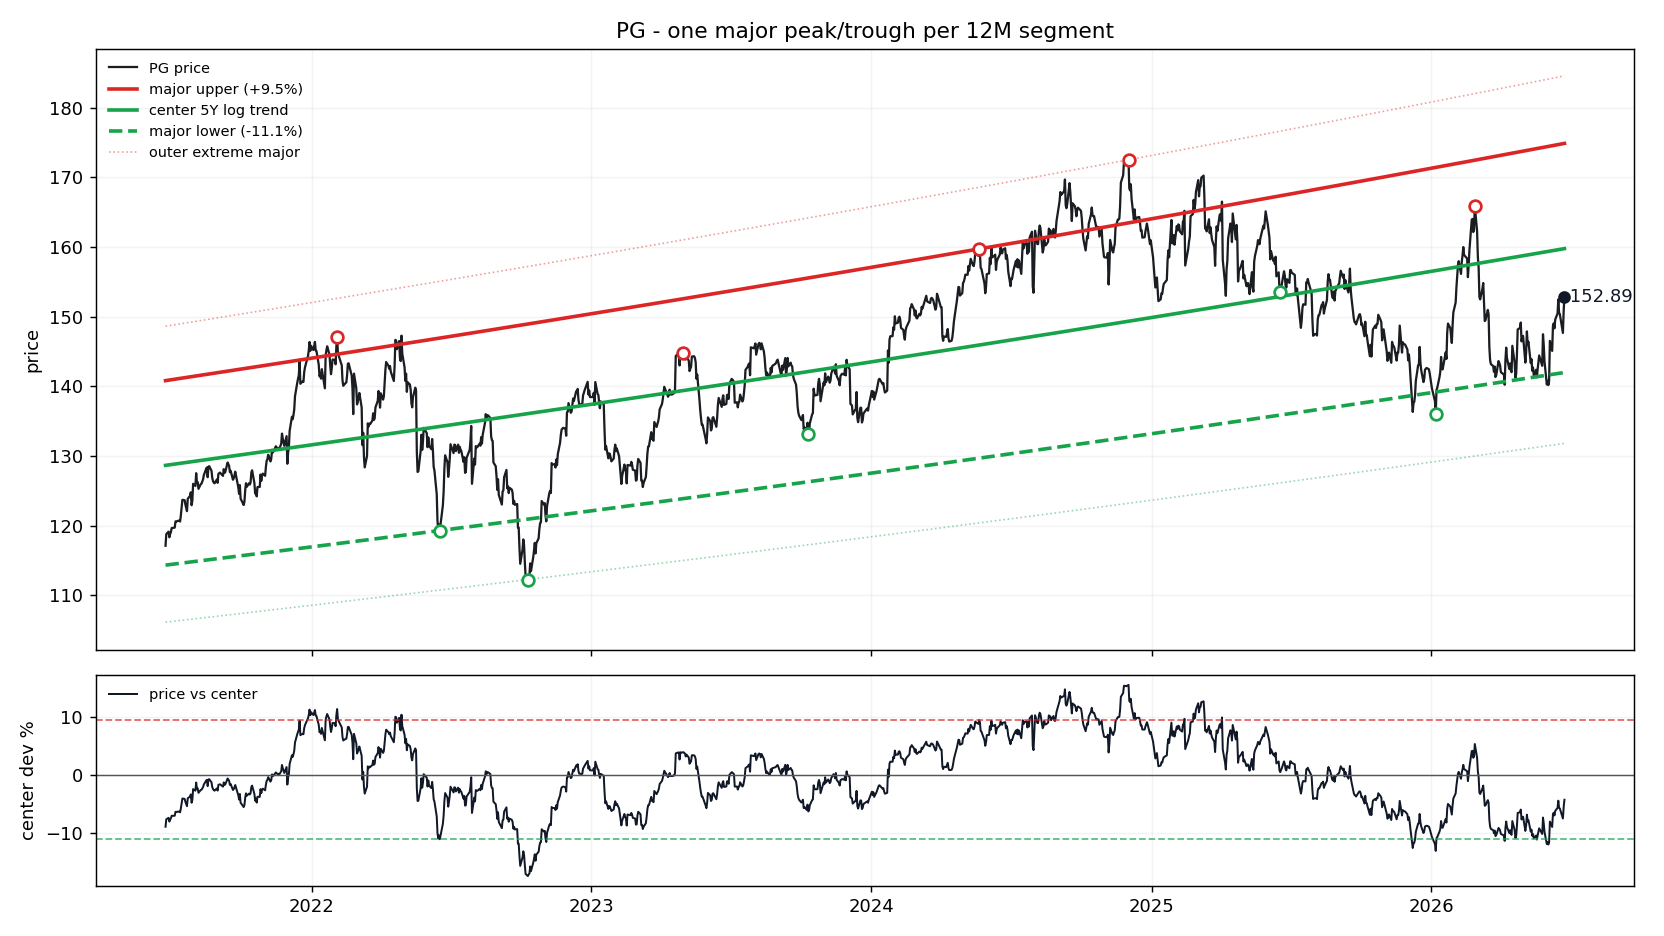

The data file committed next to this chart (first rows):
date, price, log_trend_5y_window, price_straight_line, dev_pct_vs_log_trend, dev_sigma_vs_log_trend, support_major, resistance_major, support_extreme_major, resistance_extreme_major, dev_pct_vs_center, dev_pct_vs_support, dev_pct_vs_resistance
2021-06-24, 117.1, 128.7, 128.6, -0.08971, -1.462, 114.3, 140.8, 106.1, 148.6, -0.08971, 0.0243, -0.1683
2021-06-25, 118.8, 128.7, 128.6, -0.07682, -1.244, 114.4, 140.8, 106.2, 148.7, -0.07682, 0.03881, -0.1566
2021-06-28, 119.1, 128.7, 128.7, -0.07441, -1.203, 114.4, 140.9, 106.2, 148.7, -0.07441, 0.04152, -0.1544
2021-06-29, 118.3, 128.7, 128.7, -0.08082, -1.311, 114.4, 140.9, 106.2, 148.7, -0.08082, 0.03432, -0.1602
2021-06-30, 118.8, 128.8, 128.7, -0.0773, -1.252, 114.4, 140.9, 106.2, 148.7, -0.0773, 0.03827, -0.157
2021-07-01, 119.1, 128.8, 128.7, -0.07529, -1.218, 114.4, 140.9, 106.2, 148.8, -0.07529, 0.04053, -0.1552
2021-07-02, 119.7, 128.8, 128.8, -0.07089, -1.144, 114.5, 141, 106.3, 148.8, -0.07089, 0.04549, -0.1511
2021-07-06, 119.7, 128.8, 128.8, -0.07078, -1.142, 114.5, 141, 106.3, 148.9, -0.07078, 0.04561, -0.151
2021-07-07, 120.6, 128.9, 128.8, -0.06392, -1.028, 114.5, 141, 106.3, 148.9, -0.06392, 0.05332, -0.1448
2021-07-08, 120.6, 128.9, 128.9, -0.06417, -1.032, 114.5, 141.1, 106.3, 148.9, -0.06417, 0.05305, -0.145
2021-07-09, 120.7, 128.9, 128.9, -0.06394, -1.028, 114.5, 141.1, 106.3, 148.9, -0.06394, 0.05331, -0.1448
2021-07-12, 120.7, 128.9, 128.9, -0.06352, -1.021, 114.6, 141.1, 106.4, 149, -0.06352, 0.05378, -0.1444
2021-07-13, 120.6, 129, 128.9, -0.06479, -1.042, 114.6, 141.1, 106.4, 149, -0.06479, 0.05235, -0.1456
2021-07-14, 121.5, 129, 129, -0.05801, -0.9297, 114.6, 141.2, 106.4, 149, -0.05801, 0.05998, -0.1394
2021-07-15, 122.5, 129, 129, -0.05007, -0.7991, 114.6, 141.2, 106.4, 149, -0.05007, 0.06892, -0.1321
2021-07-16, 123.7, 129, 129, -0.04096, -0.6507, 114.6, 141.2, 106.4, 149, -0.04096, 0.07916, -0.1238
2021-07-19, 123.7, 129, 129, -0.04178, -0.664, 114.7, 141.2, 106.5, 149.1, -0.04178, 0.07824, -0.1246
2021-07-20, 123, 129.1, 129.1, -0.04701, -0.7491, 114.7, 141.3, 106.5, 149.1, -0.04701, 0.07235, -0.1293
2021-07-21, 122.6, 129.1, 129.1, -0.05047, -0.8057, 114.7, 141.3, 106.5, 149.1, -0.05047, 0.06846, -0.1325
2021-07-22, 122.1, 129.1, 129.1, -0.05422, -0.8672, 114.7, 141.3, 106.5, 149.1, -0.05422, 0.06424, -0.1359
2021-07-23, 123.9, 129.1, 129.1, -0.04068, -0.646, 114.7, 141.3, 106.5, 149.2, -0.04068, 0.07948, -0.1235
2021-07-26, 124.3, 129.2, 129.2, -0.03766, -0.5971, 114.8, 141.4, 106.6, 149.2, -0.03766, 0.08288, -0.1208
2021-07-27, 124.8, 129.2, 129.2, -0.03386, -0.5359, 114.8, 141.4, 106.6, 149.2, -0.03386, 0.08715, -0.1173
2021-07-28, 122.9, 129.2, 129.2, -0.04831, -0.7703, 114.8, 141.4, 106.6, 149.2, -0.04831, 0.0709, -0.1305
2021-07-29, 123.6, 129.2, 129.2, -0.04348, -0.6916, 114.8, 141.4, 106.6, 149.3, -0.04348, 0.07632, -0.1261
2021-07-30, 126, 129.2, 129.2, -0.02474, -0.3897, 114.8, 141.4, 106.6, 149.3, -0.02474, 0.09742, -0.109
2021-08-02, 125.7, 129.3, 129.3, -0.02749, -0.4336, 114.9, 141.5, 106.6, 149.3, -0.02749, 0.09433, -0.1115
2021-08-03, 127.5, 129.3, 129.3, -0.01342, -0.2101, 114.9, 141.5, 106.7, 149.3, -0.01342, 0.1102, -0.09864
2021-08-04, 126.2, 129.3, 129.3, -0.02395, -0.3771, 114.9, 141.5, 106.7, 149.4, -0.02395, 0.09831, -0.1083
2021-08-05, 126.3, 129.3, 129.3, -0.02358, -0.3713, 114.9, 141.5, 106.7, 149.4, -0.02358, 0.09872, -0.1079
2021-08-06, 125.3, 129.3, 129.3, -0.03117, -0.4926, 114.9, 141.6, 106.7, 149.4, -0.03117, 0.09018, -0.1149
2021-08-09, 126, 129.4, 129.4, -0.02624, -0.4137, 115, 141.6, 106.7, 149.5, -0.02624, 0.09573, -0.1104
2021-08-10, 126.1, 129.4, 129.4, -0.02574, -0.4057, 115, 141.6, 106.7, 149.5, -0.02574, 0.09629, -0.1099
2021-08-11, 126.4, 129.4, 129.4, -0.02346, -0.3693, 115, 141.6, 106.8, 149.5, -0.02346, 0.09886, -0.1078
2021-08-12, 126.7, 129.4, 129.4, -0.02131, -0.3352, 115, 141.7, 106.8, 149.5, -0.02131, 0.1013, -0.1059
2021-08-13, 127.3, 129.4, 129.5, -0.01671, -0.2621, 115, 141.7, 106.8, 149.5, -0.01671, 0.1065, -0.1016
2021-08-16, 128.2, 129.5, 129.5, -0.01021, -0.1597, 115.1, 141.7, 106.8, 149.6, -0.01021, 0.1138, -0.09571
2021-08-17, 128.4, 129.5, 129.5, -0.008689, -0.1358, 115.1, 141.7, 106.8, 149.6, -0.008689, 0.1155, -0.09432
2021-08-18, 127, 129.5, 129.5, -0.01962, -0.3082, 115.1, 141.8, 106.8, 149.6, -0.01962, 0.1032, -0.1043
2021-08-19, 128.5, 129.5, 129.6, -0.008171, -0.1276, 115.1, 141.8, 106.9, 149.6, -0.008171, 0.1161, -0.09385
2021-08-20, 128.6, 129.5, 129.6, -0.007605, -0.1188, 115.1, 141.8, 106.9, 149.6, -0.007605, 0.1167, -0.09333
2021-08-23, 127.9, 129.6, 129.6, -0.01302, -0.2038, 115.2, 141.8, 106.9, 149.7, -0.01302, 0.1106, -0.09828
2021-08-24, 126.9, 129.6, 129.6, -0.02113, -0.3323, 115.2, 141.9, 106.9, 149.7, -0.02113, 0.1015, -0.1057
2021-08-25, 126.4, 129.6, 129.7, -0.02474, -0.3897, 115.2, 141.9, 106.9, 149.7, -0.02474, 0.09742, -0.109
2021-08-26, 126.2, 129.6, 129.7, -0.02656, -0.4188, 115.2, 141.9, 106.9, 149.8, -0.02656, 0.09537, -0.1106
2021-08-27, 126.1, 129.6, 129.7, -0.02743, -0.4327, 115.2, 141.9, 107, 149.8, -0.02743, 0.09439, -0.1114
2021-08-30, 126.6, 129.7, 129.7, -0.02354, -0.3706, 115.3, 142, 107, 149.8, -0.02354, 0.09877, -0.1079
2021-08-31, 126.2, 129.7, 129.8, -0.02734, -0.4313, 115.3, 142, 107, 149.8, -0.02734, 0.09449, -0.1114
2021-09-01, 127.4, 129.7, 129.8, -0.01755, -0.2755, 115.3, 142, 107, 149.9, -0.01755, 0.1055, -0.1024
2021-09-02, 127.5, 129.7, 129.8, -0.01692, -0.2655, 115.3, 142, 107, 149.9, -0.01692, 0.1062, -0.1018
2021-09-03, 127.6, 129.8, 129.8, -0.01635, -0.2565, 115.3, 142, 107, 149.9, -0.01635, 0.1069, -0.1013
2021-09-07, 127.2, 129.8, 129.9, -0.02051, -0.3223, 115.4, 142.1, 107.1, 150, -0.02051, 0.1022, -0.1051
2021-09-08, 128.1, 129.8, 129.9, -0.01318, -0.2065, 115.4, 142.1, 107.1, 150, -0.01318, 0.1104, -0.09843
2021-09-09, 127.6, 129.8, 129.9, -0.01746, -0.2741, 115.4, 142.1, 107.1, 150, -0.01746, 0.1056, -0.1023
2021-09-10, 127.7, 129.9, 129.9, -0.01662, -0.2608, 115.4, 142.1, 107.1, 150, -0.01662, 0.1065, -0.1016
2021-09-13, 129.1, 129.9, 130, -0.006403, -0.09992, 115.4, 142.2, 107.2, 150.1, -0.006403, 0.1181, -0.09223
2021-09-14, 128.9, 129.9, 130, -0.008225, -0.1285, 115.5, 142.2, 107.2, 150.1, -0.008225, 0.116, -0.0939
2021-09-15, 128.6, 129.9, 130, -0.01046, -0.1635, 115.5, 142.2, 107.2, 150.1, -0.01046, 0.1135, -0.09594
2021-09-16, 127.7, 130, 130, -0.01746, -0.274, 115.5, 142.2, 107.2, 150.1, -0.01746, 0.1056, -0.1023
2021-09-17, 127.9, 130, 130, -0.01601, -0.2511, 115.5, 142.3, 107.2, 150.1, -0.01601, 0.1072, -0.101
... 1,195 more rows
